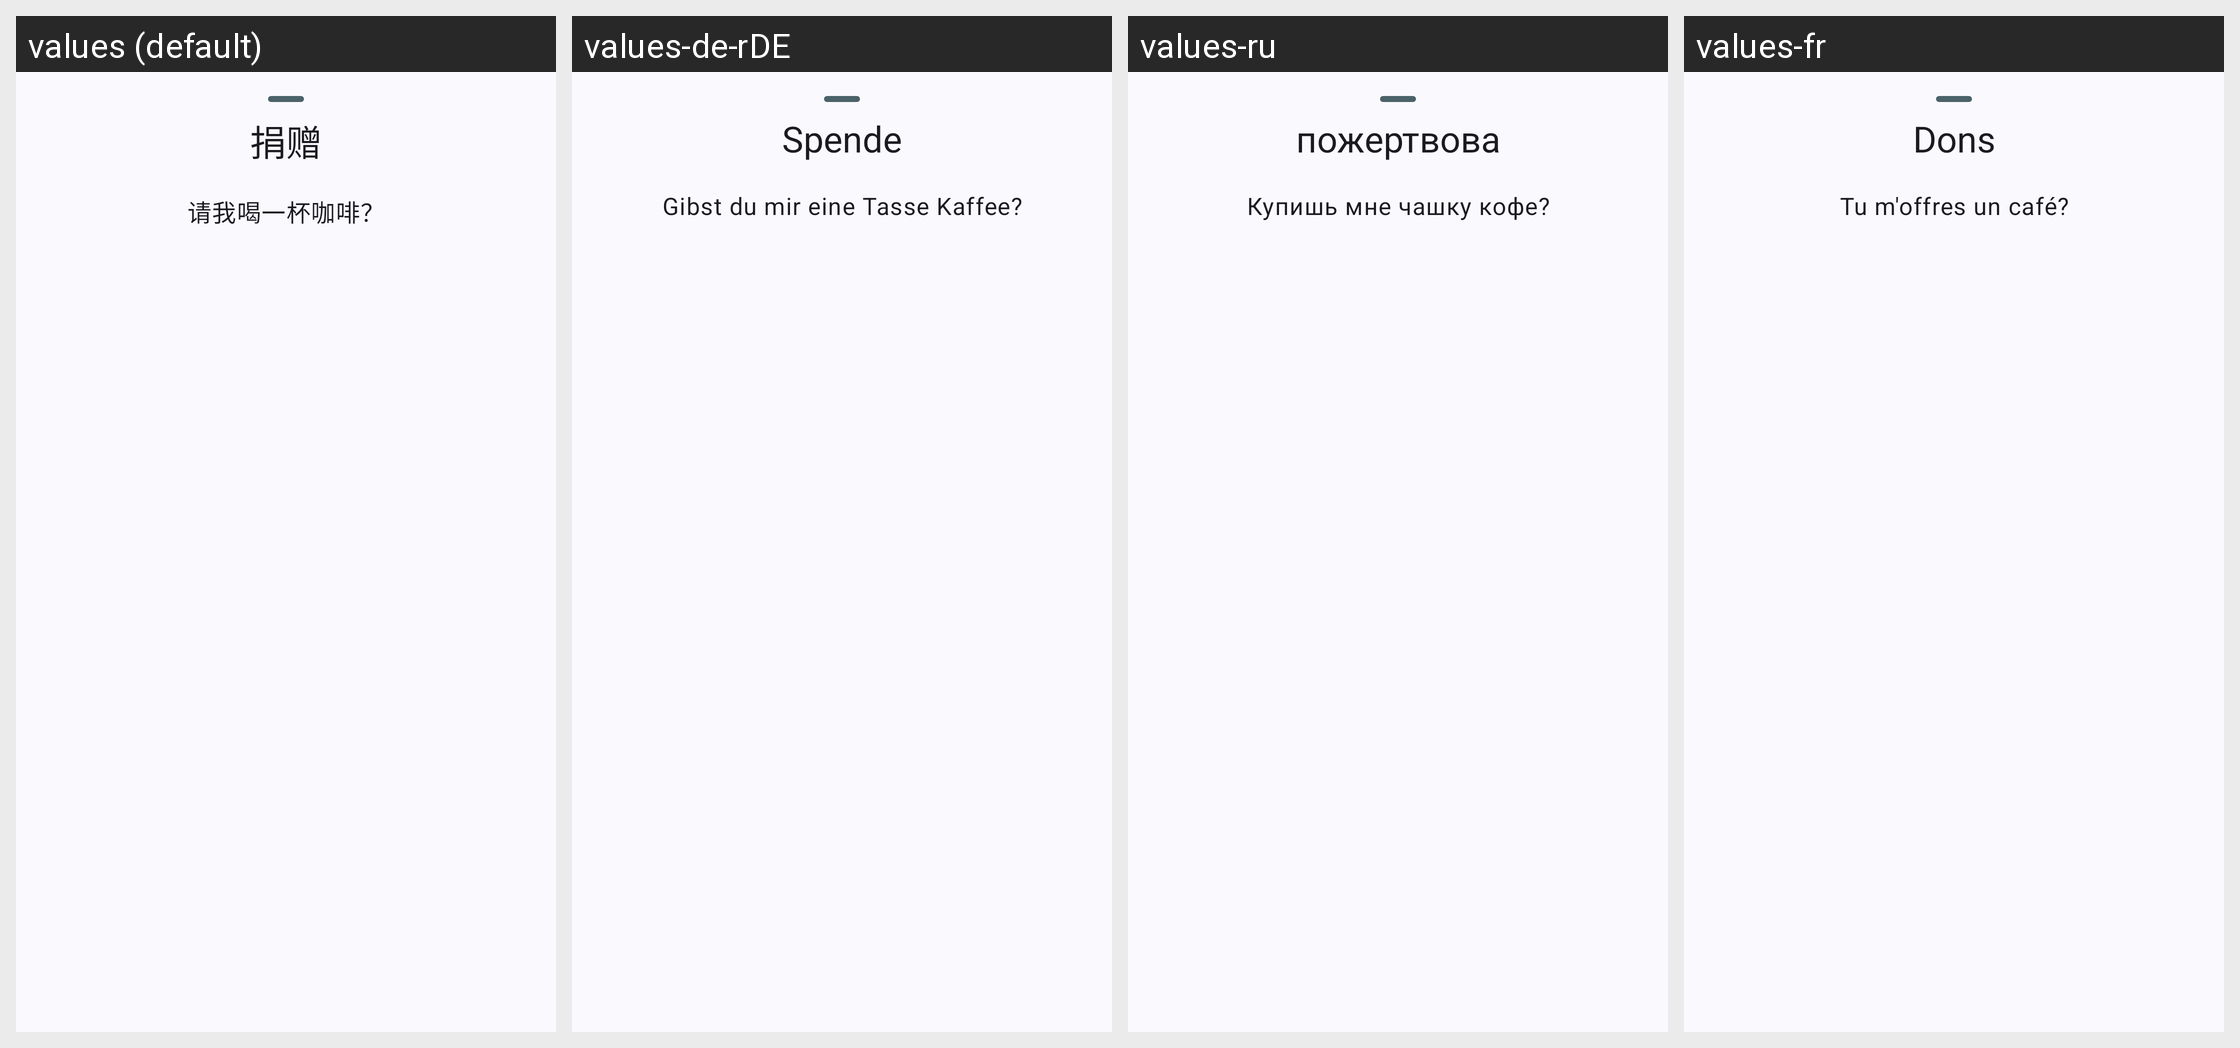

Strings drawn on this Android screen and how each of the app's shown locales translates them:
Android screen res/layout/dialog_fragment_donate.xml rendered under 4 locales, left to right: values (default), values-de-rDE, values-ru, values-fr. Device: Nexus 5 (rendered at 1080×1920; each locale shown at half size, 540×960, under a caption strip naming it); theme AppTheme.
Other locales in the repository, not shown: values-ar, values-de, values-en, values-en-rUS, values-es, values-es-rES, values-fr-rFR, values-ja, values-ja-rJP, values-ko, values-ko-rKR, values-pt, values-pt-rPT, values-ru-rRU, values-zh, values-zh-rCN, values-zh-rHK.
Strings drawn on this screen, with the default value and each locale's value (text and hints the layout hard-codes, and strings that could not be matched under every locale, appear in the picture but are not listed):

action_donate
  values: 捐赠
  values-de-rDE: Spende
  values-ru: пожертвова
  values-fr: Dons

label_coffee
  values: 请我喝一杯咖啡？
  values-de-rDE: Gibst du mir eine Tasse Kaffee?
  values-ru: Купишь мне чашку кофе?
  values-fr: Tu m'offres un café?
